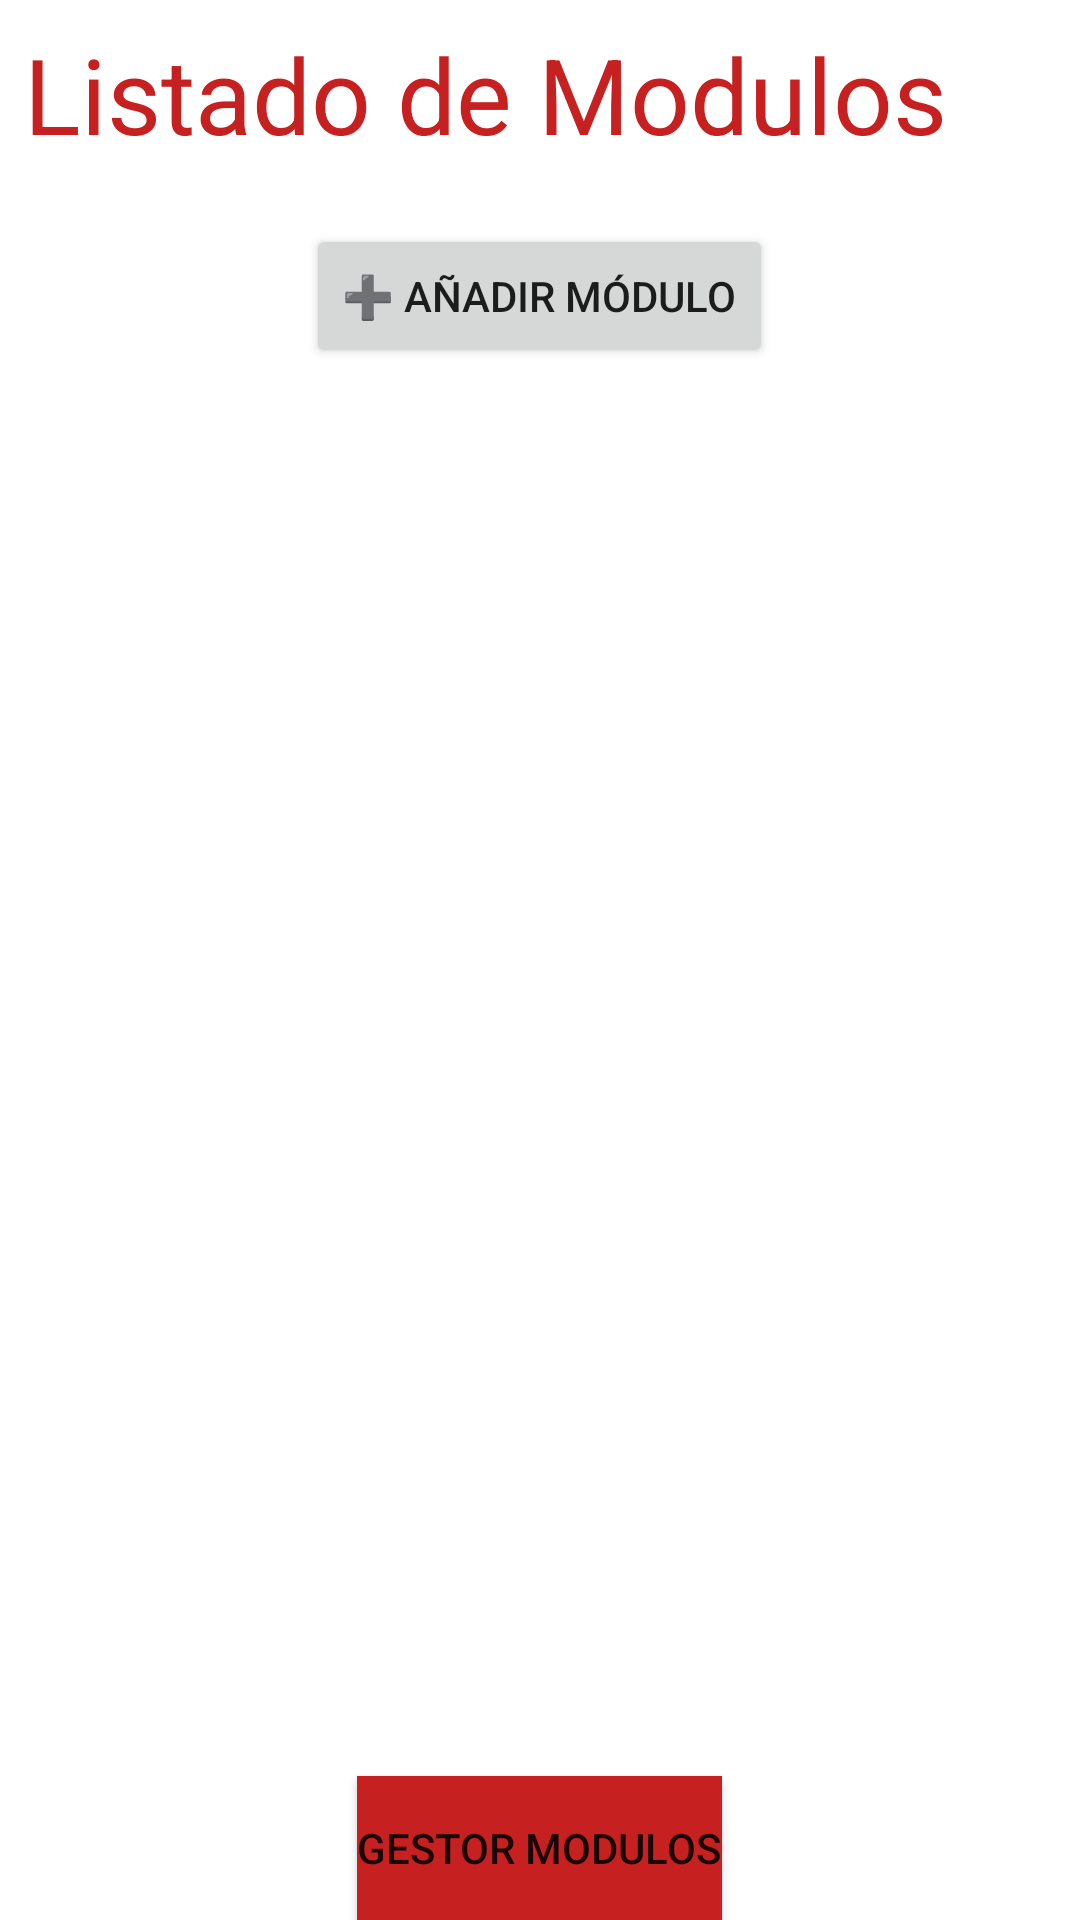

Layout XML and referenced resources for this Android screen:
<!-- AndroidManifest.xml: application theme Theme.MaterialComponents.Light.NoActionBar -->
<!-- res/layout/activity_listado_modulos.xml -->
<?xml version="1.0" encoding="utf-8"?>
<LinearLayout
    xmlns:android="http://schemas.android.com/apk/res/android"
    xmlns:app="http://schemas.android.com/apk/res-auto"
    xmlns:tools="http://schemas.android.com/tools"
    android:id="@+id/main"
    android:layout_width="match_parent"
    android:layout_height="match_parent"
    android:orientation="vertical"
    tools:context=".ListadoModulos">

    <TextView
        android:id="@+id/ListaModulos"
        android:layout_width="match_parent"
        android:layout_height="wrap_content"
        android:text="Listado de Modulos"
        android:textColor="#C72020"
        android:textSize="35sp"
        android:padding="8dp"/>

    <Button
        android:id="@+id/btnAltaModulo"
        android:layout_width="wrap_content"
        android:layout_height="wrap_content"
        android:text="➕ Añadir módulo"
        android:layout_gravity="center_horizontal"
        android:layout_margin="12dp" />

    
    <androidx.recyclerview.widget.RecyclerView
        android:id="@+id/rvModulos"
        android:layout_width="match_parent"
        android:layout_height="0dp"
        android:layout_weight="1"
        tools:listitem="@layout/elementolistamodulo"/>

    <Button
        android:id="@+id/GestorModulos"
        android:layout_width="wrap_content"
        android:layout_height="wrap_content"
        android:layout_gravity="center"
        android:background="#C72020"
        android:text="Gestor Modulos"
        android:layout_marginTop="40dp"/>
</LinearLayout>
<!-- res/layout/elementolistamodulo.xml (included above) -->
<?xml version="1.0" encoding="utf-8"?>
<LinearLayout
    xmlns:android="http://schemas.android.com/apk/res/android"
    android:layout_width="match_parent"
    android:layout_height="wrap_content"
    android:orientation="horizontal"
    android:padding="16dp"
    android:gravity="center_vertical">

    
    <ImageView
        android:id="@+id/imgModulo"
        android:layout_width="40dp"
        android:layout_height="40dp"
        android:src="@android:drawable/btn_star_big_on"
        android:layout_marginEnd="16dp"
        android:contentDescription="Icono módulo"/>

    
    <TextView
        android:id="@+id/txtNombreModulo"
        android:layout_width="0dp"
        android:layout_height="wrap_content"
        android:layout_weight="1"
        android:text="Nombre módulo"
        android:textSize="22sp"
        android:textColor="@color/black" />

    
    <ImageButton
        android:id="@+id/btnEditar"
        android:layout_width="40dp"
        android:layout_height="40dp"
        android:src="@android:drawable/ic_menu_edit"
        android:background="?attr/selectableItemBackgroundBorderless"
        android:contentDescription="Editar módulo"
        android:layout_marginEnd="8dp"/>

    
    <ImageButton
        android:id="@+id/btnBorrar"
        android:layout_width="40dp"
        android:layout_height="40dp"
        android:src="@android:drawable/ic_menu_delete"
        android:background="?attr/selectableItemBackgroundBorderless"
        android:contentDescription="Borrar módulo"/>

</LinearLayout>
<!-- resources referenced by this layout -->
<resources>

  <!-- not gathered from this repository: default colours our renderer supplied (Android Studio template values) -->
  <color name="black">#FF000000</color>
</resources>
